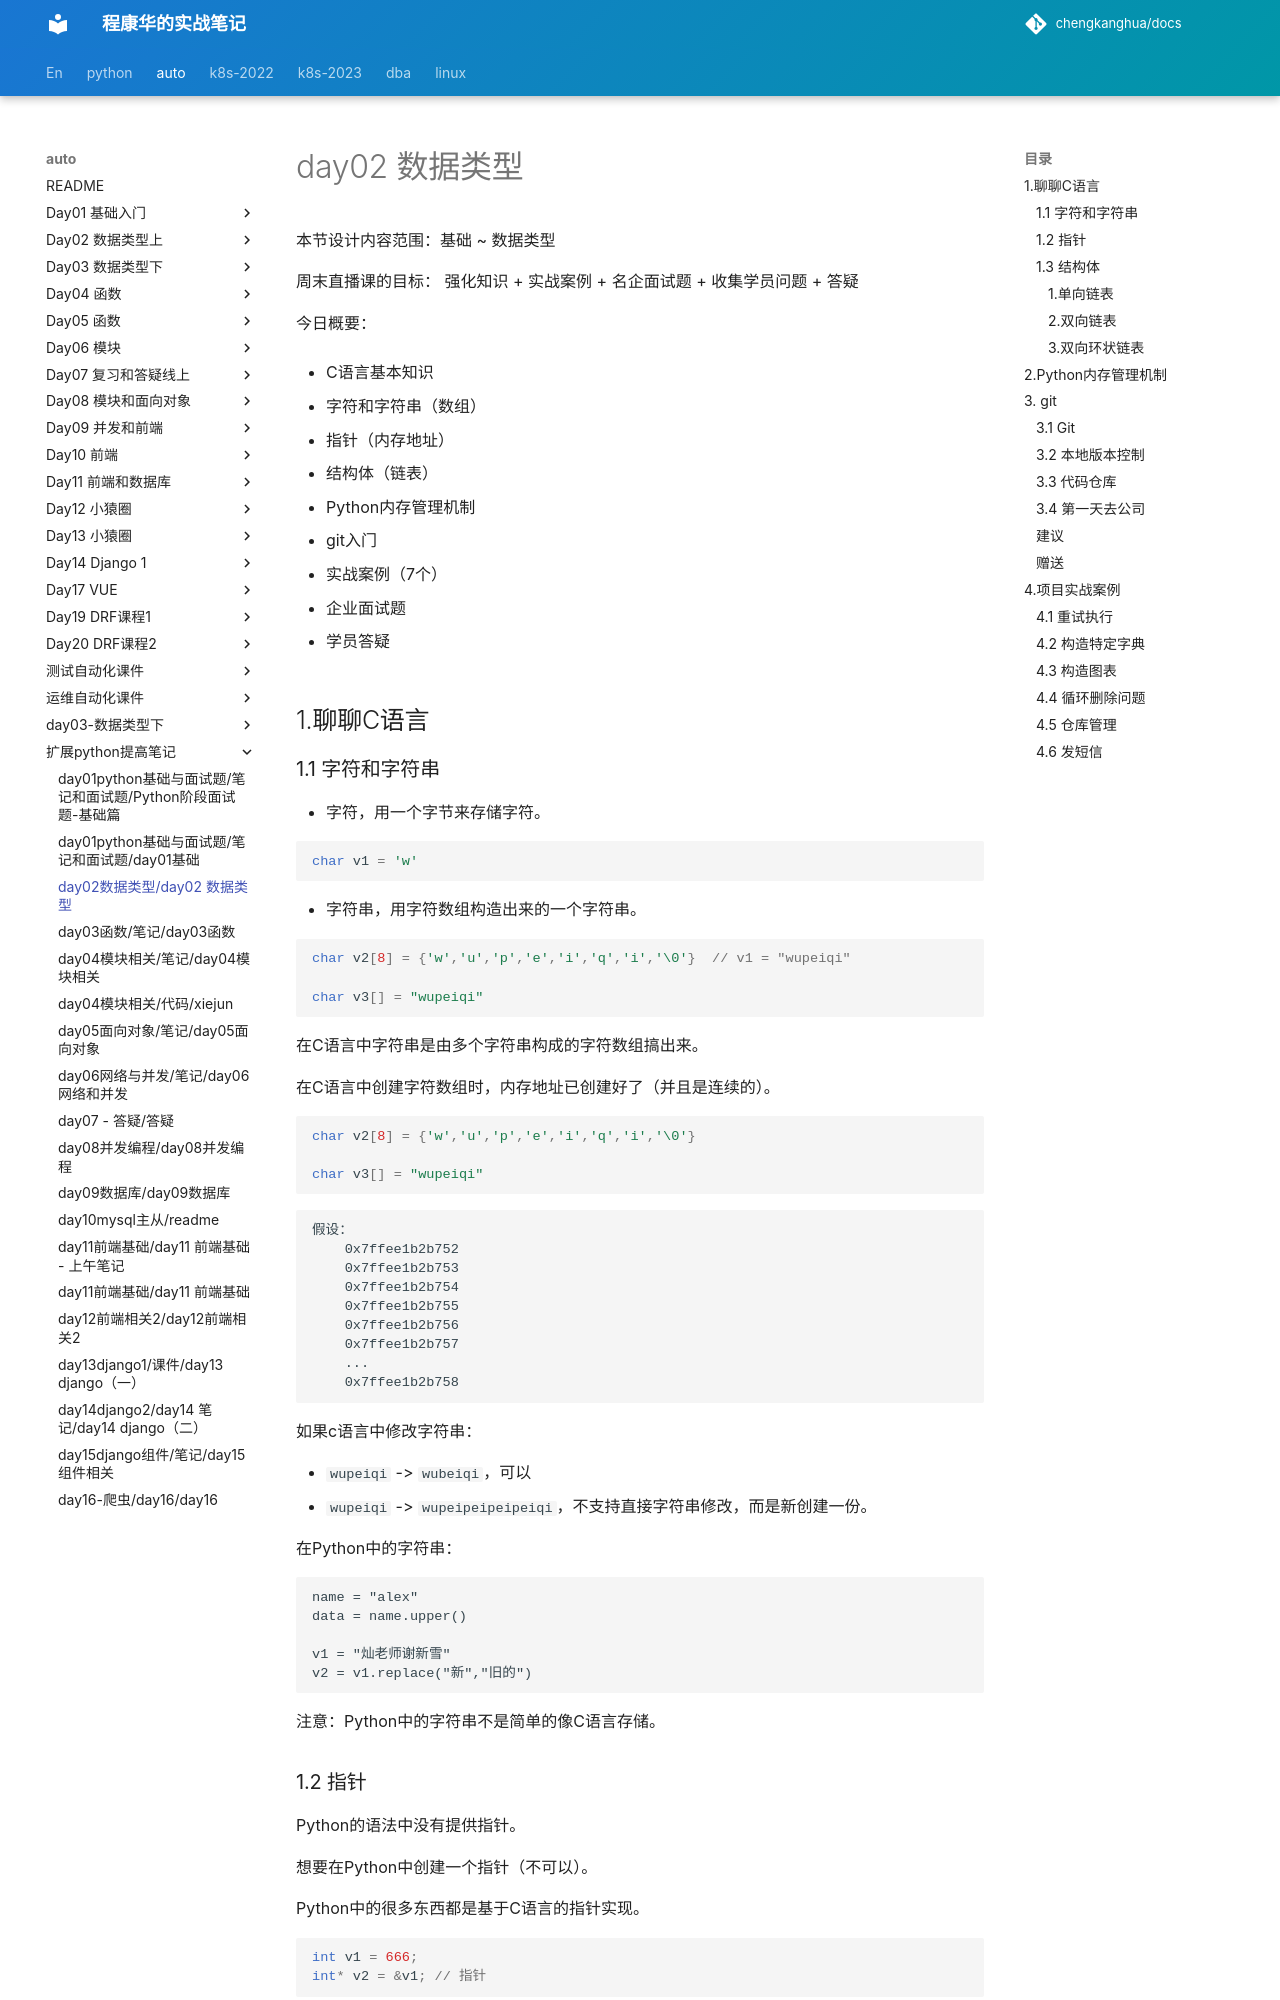

repository: chengkanghua/docs · page: auto/扩展python提高笔记/day02数据类型/day02 数据类型.html · generator: mkdocs

# day02 数据类型

本节设计内容范围：基础 ~ 数据类型

周末直播课的目标： 强化知识 + 实战案例 + 名企面试题  + 收集学员问题 + 答疑

今日概要：

- C语言基本知识

  - 字符和字符串（数组）
  - 指针（内存地址）
  - 结构体（链表）

- Python内存管理机制

- git入门

- 实战案例（7个）

- 企业面试题

- 学员答疑

  

## 1.聊聊C语言

### 1.1 字符和字符串

- 字符，用一个字节来存储字符。

  ```c
  char v1 = 'w'
  ```

- 字符串，用字符数组构造出来的一个字符串。

  ```c
  char v2[8] = {'w','u','p','e','i','q','i','\0'}  // v1 = "wupeiqi"
  
  char v3[] = "wupeiqi"
  ```

  

在C语言中字符串是由多个字符串构成的字符数组搞出来。

在C语言中创建字符数组时，内存地址已创建好了（并且是连续的）。

```c
char v2[8] = {'w','u','p','e','i','q','i','\0'}

char v3[] = "wupeiqi"
```

```
假设：
	0x7ffee1b2b752
	0x7ffee1b2b753
	0x7ffee1b2b754
	0x7ffee1b2b755
	0x7ffee1b2b756
	0x7ffee1b2b757
	...
	0x7ffee1b2b758
```



如果c语言中修改字符串：

- `wupeiqi` -> `wubeiqi`，可以
- `wupeiqi` -> `wupeipeipeipeiqi`，不支持直接字符串修改，而是新创建一份。



在Python中的字符串：

```
name = "alex"
data = name.upper()

v1 = "灿老师谢新雪"
v2 = v1.replace("新","旧的")
```

注意：Python中的字符串不是简单的像C语言存储。



### 1.2 指针

Python的语法中没有提供指针。

想要在Python中创建一个指针（不可以）。



Python中的很多东西都是基于C语言的指针实现。



```c
int v1 = 666; 
int* v2 = &v1; // 指针
```

![image-20210314101803636](assets/image-20210314101803636.png)



指针的好处节省内存的开销：

```c
char v1[] = "我是武沛齐，我喜欢嫂子的包的饺子";

char *v2 = &v1[0];
char *v3 = &v1[0];
char *v4 = &v1[0];
char *v5 = &v1[0];
```

![image-20210314101936897](assets/image-20210314101936897.png)



在Python中我会写：

```python
v1 = "嫂子满身大汉"
v2 = v1
v3 = v1
```

![image-20210314102525751](assets/image-20210314102525751.png)



```
v1 = "嫂子满身大汉"
v2 = v1
v3 = v1
v4 = "嫂子满身大汉"

# 理论上：在内存中再开辟一个空间去存储。
# 优化机制：重用这个字符串。（Python优化机制）
# 如果这个时候定义v4=嫂子满身大汉，是不是会另外开新的地址？
```



```python
>>> v1 = 'wupeiqi'
>>> v2 = v1
>>>
>>>
>>> v3 = "alex"
>>> v4 = "alex"

>>> v5 = [11,22,33]
>>> v6 = [11,22,33]
>>> id(v5)
140231354254848
>>> id(v6)
140231354254912
>>>
>>> v7 = "alex"
>>> v8 = v7
>>> v7[0] = "A" # 不支持对字符串的元素进行修改。

>>> v9 = [11,22,33]
>>> v10 = v9
>>> v9[0] = 666
```

注意：重新赋值？还是修改内部元素。



```python
v7 = "alex"
v8 = "ALEX"
v9 = v7.upper()
```
